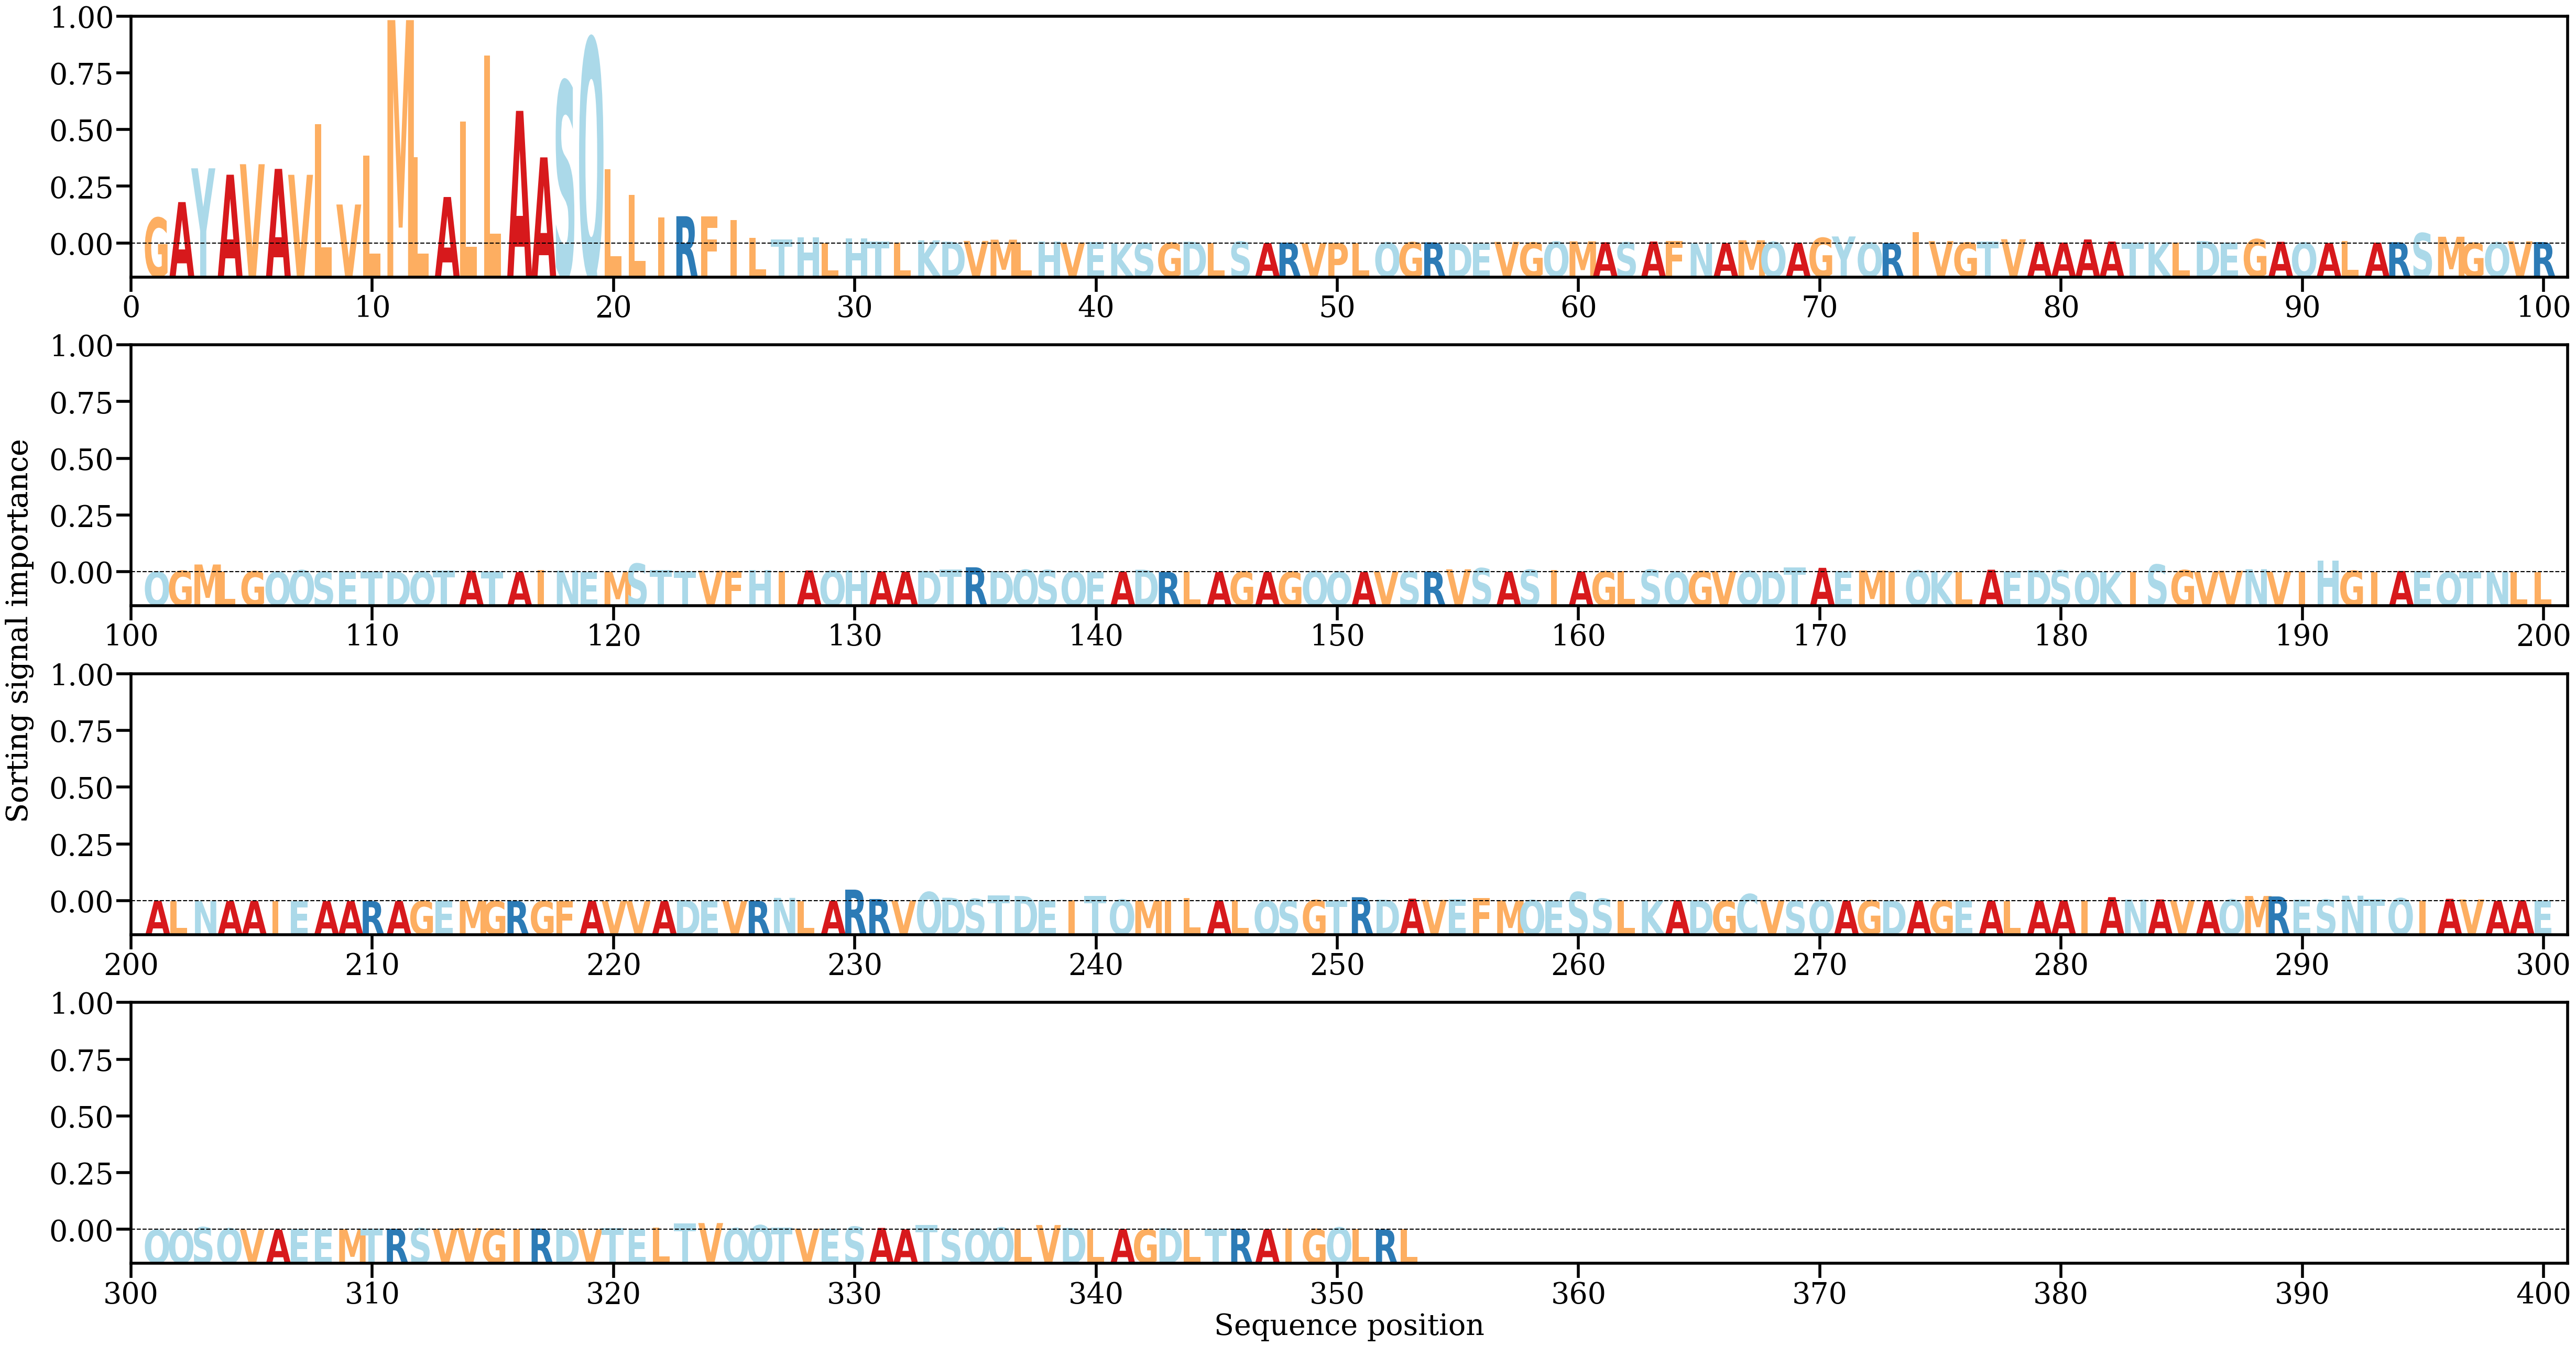

The data file committed next to this chart (first rows):
AA, Alpha
G, [0.00952551]
A, [0.01531609]
Y, [0.02781034]
A, [0.02544319]
V, [0.02932673]
A, [0.0276018]
V, [0.02540752]
L, [0.04419811]
V, [0.01442126]
L, [0.03245972]
M, [0.0826389]
L, [0.03191624]
A, [0.01719685]
L, [0.04512876]
L, [0.06953662]
A, [0.04906406]
A, [0.03185555]
S, [0.05990377]
Q, [0.07577553]
L, [0.0274788]
L, [0.01801338]
I, [0.00954959]
R, [0.01008427]
F, [0.01007495]
I, [0.00875394]
L, [0.00209819]
T, [0.00155761]
H, [0.00222723]
L, [0.00018302]
H, [0.00190431]
T, [0.00071533]
L, [0.00027528]
K, [0.00115311]
D, [0.00067433]
V, [0.00094231]
M, [0.00141536]
L, [0.00037363]
H, [0.00072706]
V, [0.00036157]
E, [0.00056778]
K, [8.628621e-05]
S, [0.00022565]
G, [0.00025442]
D, [0.00064918]
L, [0.00016926]
S, [0.00067245]
A, [0.00013455]
R, [0.0003108]
V, [6.721868e-05]
P, [0.0002042]
L, [0.00022]
Q, [0.00038525]
G, [0.00046433]
R, [0.00041923]
D, [2.6551646e-05]
E, [3.189241e-05]
V, [0.00059107]
G, [0.00035544]
Q, [0.00067682]
M, [0.00080087]
... 293 more rows
